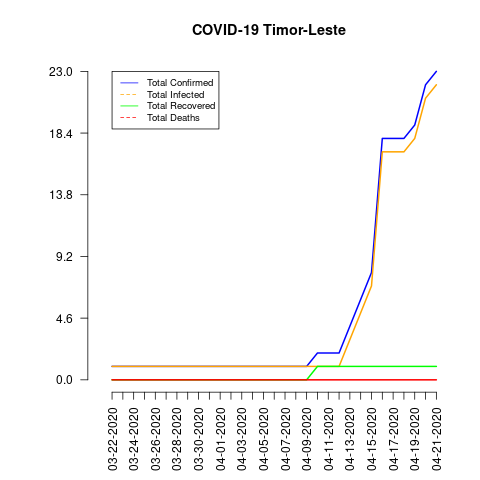

The file beside this chart, header and first rows:
date, total_confirmed, total_deaths, total_recovered, total_infected, mortality_rate, recovery_rate, daily_growth_rate
03-22-2020, 1, 0, 0, 1, 0.0, 0.0, 0
03-23-2020, 1, 0, 0, 1, 0.0, 0.0, 0.0
03-24-2020, 1, 0, 0, 1, 0.0, 0.0, 0.0
03-25-2020, 1, 0, 0, 1, 0.0, 0.0, 0.0
03-26-2020, 1, 0, 0, 1, 0.0, 0.0, 0.0
03-27-2020, 1, 0, 0, 1, 0.0, 0.0, 0.0
03-28-2020, 1, 0, 0, 1, 0.0, 0.0, 0.0
03-29-2020, 1, 0, 0, 1, 0.0, 0.0, 0.0
03-30-2020, 1, 0, 0, 1, 0.0, 0.0, 0.0
03-31-2020, 1, 0, 0, 1, 0.0, 0.0, 0.0
04-01-2020, 1, 0, 0, 1, 0.0, 0.0, 0.0
04-02-2020, 1, 0, 0, 1, 0.0, 0.0, 0.0
04-03-2020, 1, 0, 0, 1, 0.0, 0.0, 0.0
04-04-2020, 1, 0, 0, 1, 0.0, 0.0, 0.0
04-05-2020, 1, 0, 0, 1, 0.0, 0.0, 0.0
04-06-2020, 1, 0, 0, 1, 0.0, 0.0, 0.0
04-07-2020, 1, 0, 0, 1, 0.0, 0.0, 0.0
04-08-2020, 1, 0, 0, 1, 0.0, 0.0, 0.0
04-09-2020, 1, 0, 0, 1, 0.0, 0.0, 0.0
04-10-2020, 2, 0, 1, 1, 0.0, 50.0, 1.0
04-11-2020, 2, 0, 1, 1, 0.0, 50.0, 0.0
04-12-2020, 2, 0, 1, 1, 0.0, 50.0, 0.0
04-13-2020, 4, 0, 1, 3, 0.0, 25.0, 1.0
04-14-2020, 6, 0, 1, 5, 0.0, 16.67, 0.5
04-15-2020, 8, 0, 1, 7, 0.0, 12.5, 0.3333
04-16-2020, 18, 0, 1, 17, 0.0, 5.56, 1.25
04-17-2020, 18, 0, 1, 17, 0.0, 5.56, 0.0
04-18-2020, 18, 0, 1, 17, 0.0, 5.56, 0.0
04-19-2020, 19, 0, 1, 18, 0.0, 5.26, 0.05556
04-20-2020, 22, 0, 1, 21, 0.0, 4.55, 0.1579
04-21-2020, 23, 0, 1, 22, 0.0, 4.35, 0.04545
